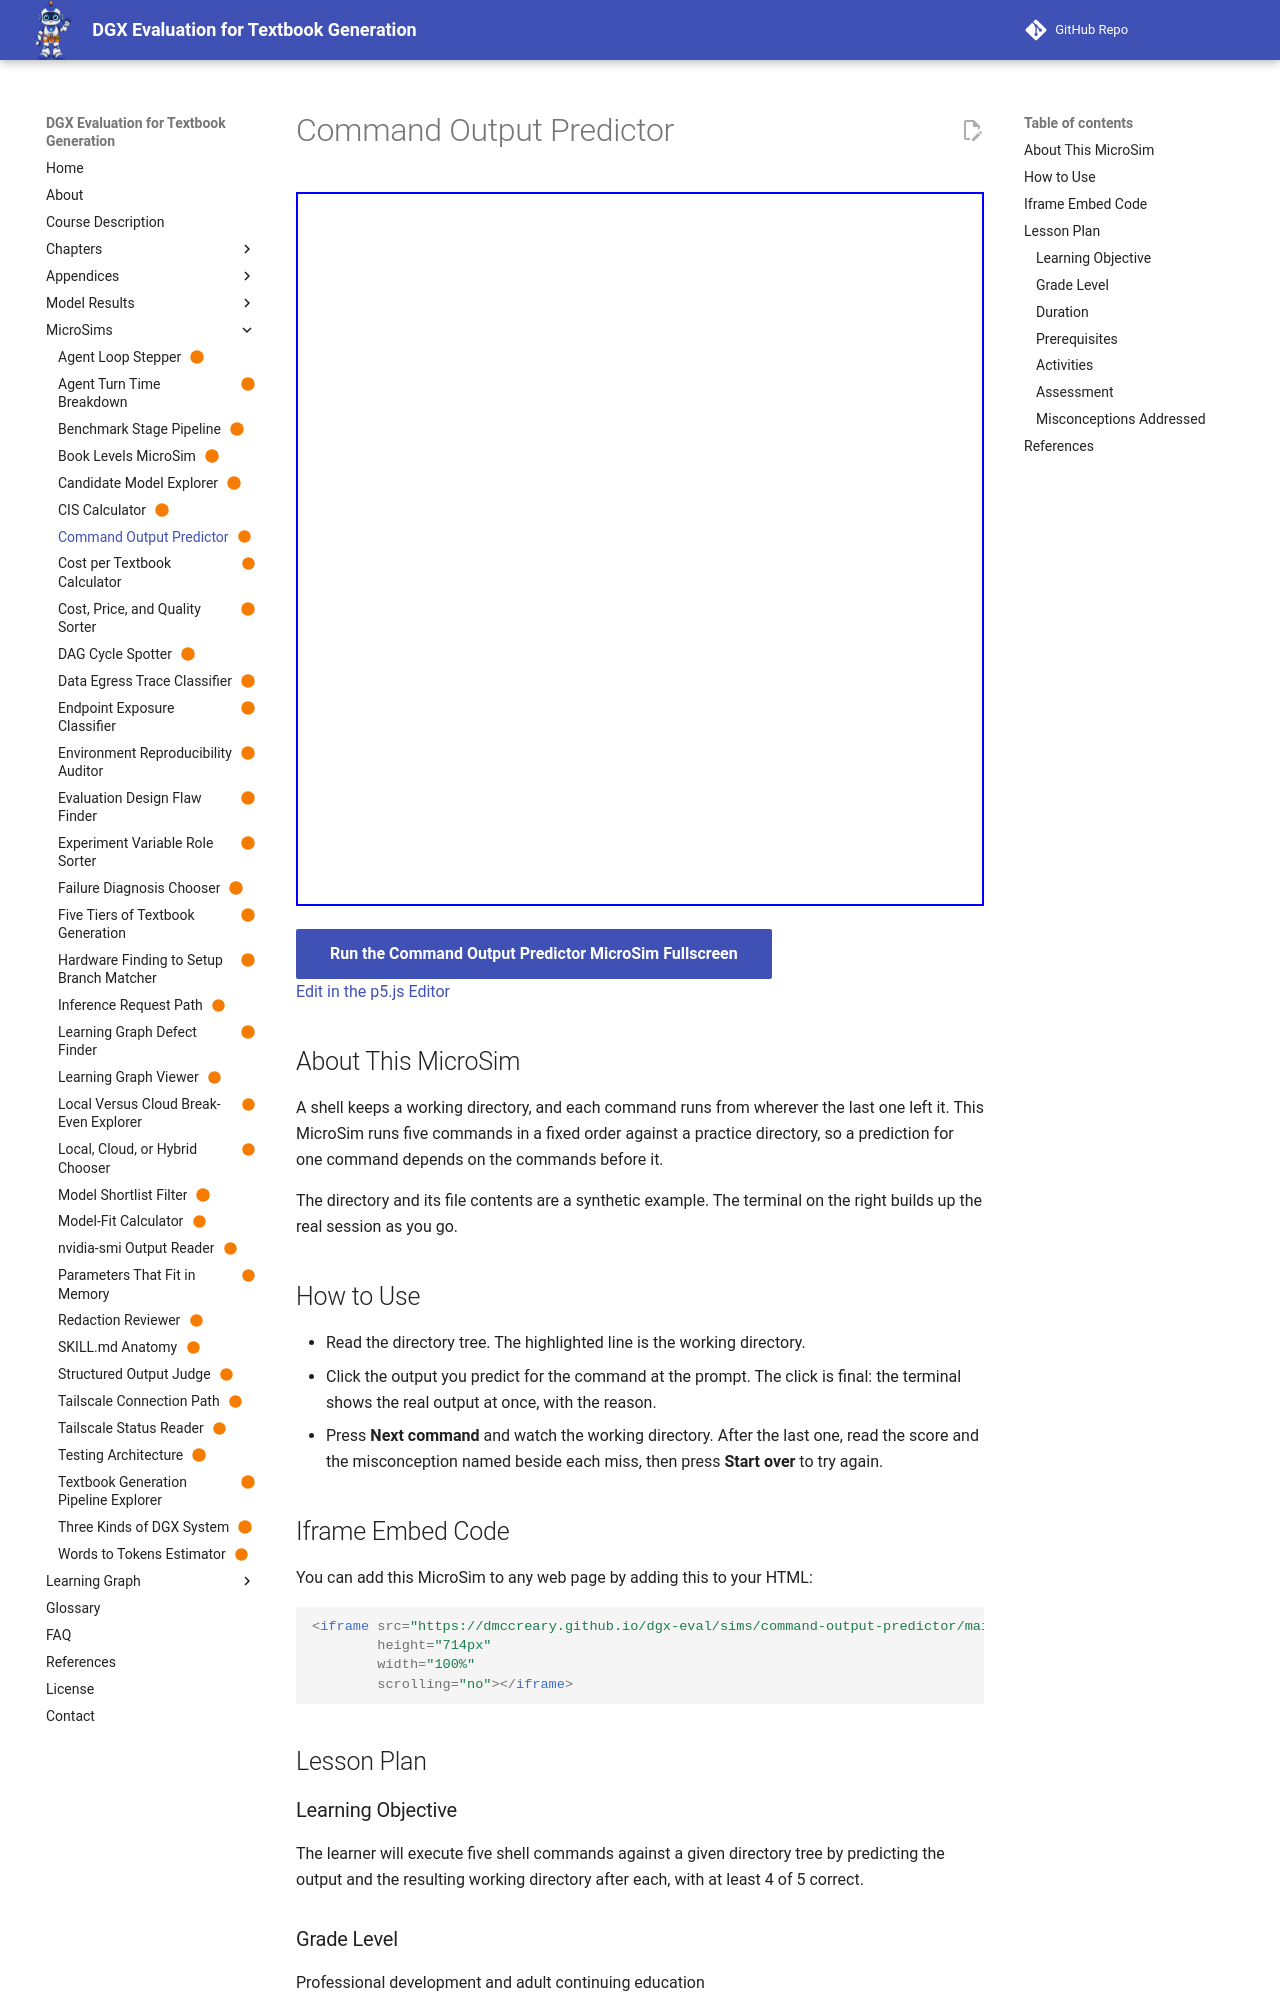

repository: dmccreary/dgx-eval · page: sims/command-output-predictor/index.html · generator: mkdocs

---
title: "Command Output Predictor"
description: "Predict what five shell commands print, in order, against a small practice directory, and watch the working directory carry over."
image: /sims/command-output-predictor/command-output-predictor.png
og:image: /sims/command-output-predictor/command-output-predictor.png
twitter:image: /sims/command-output-predictor/command-output-predictor.png
social:
   cards: false
quality_score: 100
status: built
library: p5.js
bloom_level: Apply
---

# Command Output Predictor

<iframe src="main.html" height="714px" width="100%" scrolling="no"></iframe>

[Run the Command Output Predictor MicroSim Fullscreen](./main.html){ .md-button .md-button--primary }
<br/>
[Edit in the p5.js Editor](https://editor.p5js.org/)

## About This MicroSim

A shell keeps a working directory, and each command runs from wherever the last one left it. This MicroSim runs five commands in a fixed order against a practice directory, so a prediction for one command depends on the commands before it.

The directory and its file contents are a synthetic example. The terminal on the right builds up the real session as you go.

## How to Use

- Read the directory tree. The highlighted line is the working directory.
- Click the output you predict for the command at the prompt. The click is final: the terminal shows the real output at once, with the reason.
- Press **Next command** and watch the working directory. After the last one, read the score and the misconception named beside each miss, then press **Start over** to try again.

## Iframe Embed Code

You can add this MicroSim to any web page by adding this to your HTML:

```html
<iframe src="https://dmccreary.github.io/dgx-eval/sims/command-output-predictor/main.html"
        height="714px"
        width="100%"
        scrolling="no"></iframe>
```

## Lesson Plan

### Learning Objective

The learner will execute five shell commands against a given directory tree by predicting the output and the resulting working directory after each, with at least 4 of 5 correct.

### Grade Level

Professional development and adult continuing education

### Duration

10 minutes
